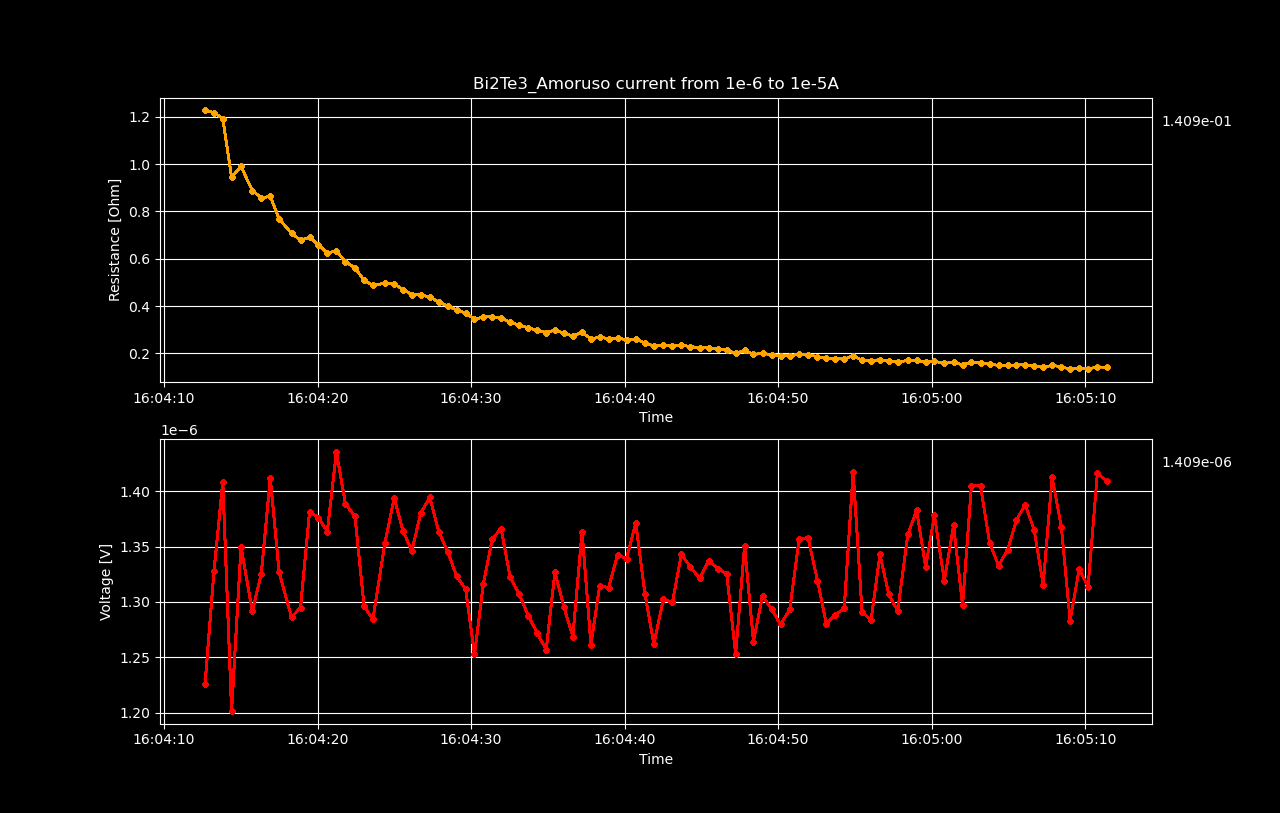

The table this chart was drawn from, first rows:
Datetime, Voltage [V], Resistance [𝛀], Current Source [A], Electric Field [V/cm], Restivity [𝛀 cm], Current Density [A/cm2]
2022-05-18 16:04:12.672068, 1.22631139e-06, 1.226, 1e-06, 1.5328892375e-05, 0.3641, 4.210526315789474e-05
2022-05-18 16:04:13.252978, 1.32827119e-06, 1.218, 1.090909090909091e-06, 1.6603389874999997e-05, 0.3615, 4.593301435406699e-05
2022-05-18 16:04:13.824344, 1.40864899e-06, 1.192, 1.1818181818181818e-06, 1.7608112375e-05, 0.3539, 4.9760765550239234e-05
2022-05-18 16:04:14.398004, 1.20180473e-06, 0.9443, 1.2727272727272726e-06, 1.5022559125000002e-05, 0.2803, 5.358851674641148e-05
2022-05-18 16:04:15.012998, 1.34995403e-06, 0.99, 1.3636363636363636e-06, 1.6874425375000003e-05, 0.2939, 5.741626794258373e-05
2022-05-18 16:04:15.748242, 1.29156133e-06, 0.8879, 1.4545454545454546e-06, 1.6144516625e-05, 0.2636, 6.124401913875598e-05
2022-05-18 16:04:16.331157, 1.32544708e-06, 0.8576, 1.5454545454545454e-06, 1.65680885e-05, 0.2546, 6.507177033492823e-05
2022-05-18 16:04:16.919319, 1.41217844e-06, 0.863, 1.6363636363636363e-06, 1.76522305e-05, 0.2562, 6.889952153110047e-05
2022-05-18 16:04:17.493469, 1.32695983e-06, 0.7682, 1.7272727272727273e-06, 1.6586997874999997e-05, 0.2281, 7.272727272727273e-05
2022-05-18 16:04:18.302680, 1.28611541e-06, 0.7074, 1.8181818181818183e-06, 1.6076442625e-05, 0.21, 7.655502392344499e-05
2022-05-18 16:04:18.886813, 1.29499025e-06, 0.6783, 1.909090909090909e-06, 1.6187378125e-05, 0.2014, 8.038277511961723e-05
2022-05-18 16:04:19.475880, 1.38151956e-06, 0.6908, 2.0000000000000003e-06, 1.7268994500000002e-05, 0.2051, 8.421052631578949e-05
2022-05-18 16:04:20.053999, 1.37627534e-06, 0.6582, 2.090909090909091e-06, 1.7203441749999998e-05, 0.1954, 8.803827751196173e-05
2022-05-18 16:04:20.631861, 1.36356819e-06, 0.625, 2.181818181818182e-06, 1.7044602375e-05, 0.1855, 9.186602870813398e-05
2022-05-18 16:04:21.225382, 1.43557538e-06, 0.6317, 2.2727272727272728e-06, 1.7944692249999998e-05, 0.1875, 9.569377990430622e-05
2022-05-18 16:04:21.812756, 1.38867994e-06, 0.5875, 2.3636363636363636e-06, 1.735849925e-05, 0.1744, 9.952153110047847e-05
2022-05-18 16:04:22.436534, 1.37728385e-06, 0.5611, 2.4545454545454544e-06, 1.7216048125e-05, 0.1666, 0.0001033
2022-05-18 16:04:23.026606, 1.29620012e-06, 0.5092, 2.545454545454545e-06, 1.62025015e-05, 0.1512, 0.0001072
2022-05-18 16:04:23.600759, 1.28440063e-06, 0.4872, 2.6363636363636364e-06, 1.6055007875e-05, 0.1446, 0.000111
2022-05-18 16:04:24.389383, 1.35368486e-06, 0.4964, 2.7272727272727276e-06, 1.692106075e-05, 0.1474, 0.0001148
2022-05-18 16:04:24.991258, 1.39382332e-06, 0.4946, 2.8181818181818185e-06, 1.74227915e-05, 0.1468, 0.0001187
2022-05-18 16:04:25.567726, 1.36407245e-06, 0.4689, 2.9090909090909093e-06, 1.7050905625e-05, 0.1392, 0.0001225
2022-05-18 16:04:26.137577, 1.34612108e-06, 0.4487, 3e-06, 1.68265135e-05, 0.1332, 0.0001263
2022-05-18 16:04:26.724195, 1.38071277e-06, 0.4467, 3.090909090909091e-06, 1.7258909624999997e-05, 0.1326, 0.0001301
2022-05-18 16:04:27.309721, 1.39442869e-06, 0.4382, 3.1818181818181817e-06, 1.7430358625e-05, 0.1301, 0.000134
2022-05-18 16:04:27.890542, 1.36356846e-06, 0.4166, 3.2727272727272725e-06, 1.704460575e-05, 0.1237, 0.0001378
2022-05-18 16:04:28.473990, 1.34551623e-06, 0.4, 3.3636363636363633e-06, 1.6818952875e-05, 0.1188, 0.0001416
2022-05-18 16:04:29.057501, 1.32322829e-06, 0.383, 3.454545454545455e-06, 1.6540353625e-05, 0.1137, 0.0001455
2022-05-18 16:04:29.642897, 1.31163049e-06, 0.3699, 3.5454545454545458e-06, 1.6395381125e-05, 0.1098, 0.0001493
2022-05-18 16:04:30.219706, 1.25273384e-06, 0.3445, 3.6363636363636366e-06, 1.5659173e-05, 0.1023, 0.0001531
2022-05-18 16:04:30.792608, 1.31606798e-06, 0.3531, 3.7272727272727274e-06, 1.645084975e-05, 0.1048, 0.0001569
2022-05-18 16:04:31.376226, 1.3569124e-06, 0.3554, 3.818181818181818e-06, 1.6961405e-05, 0.1055, 0.0001608
2022-05-18 16:04:31.954920, 1.36629149e-06, 0.3495, 3.909090909090909e-06, 1.7078643624999998e-05, 0.1038, 0.0001646
2022-05-18 16:04:32.539442, 1.32262326e-06, 0.3307, 4e-06, 1.653279075e-05, 0.09816, 0.0001684
2022-05-18 16:04:33.130577, 1.30709229e-06, 0.3195, 4.090909090909091e-06, 1.6338653625e-05, 0.09485, 0.0001722
2022-05-18 16:04:33.723499, 1.28762816e-06, 0.3079, 4.181818181818182e-06, 1.6095352e-05, 0.09141, 0.0001761
2022-05-18 16:04:34.297172, 1.27209719e-06, 0.2977, 4.272727272727273e-06, 1.5901214875e-05, 0.08839, 0.0001799
2022-05-18 16:04:34.888421, 1.2568686e-06, 0.288, 4.363636363636364e-06, 1.57108575e-05, 0.08551, 0.0001837
2022-05-18 16:04:35.458375, 1.32695964e-06, 0.2979, 4.454545454545455e-06, 1.65869955e-05, 0.08844, 0.0001876
2022-05-18 16:04:36.040939, 1.29559516e-06, 0.285, 4.5454545454545455e-06, 1.6194939499999998e-05, 0.08462, 0.0001914
2022-05-18 16:04:36.624484, 1.26876895e-06, 0.2737, 4.636363636363636e-06, 1.5859611875e-05, 0.08124, 0.0001952
2022-05-18 16:04:37.226591, 1.36356834e-06, 0.2884, 4.727272727272727e-06, 1.704460425e-05, 0.08563, 0.000199
2022-05-18 16:04:37.804016, 1.26150772e-06, 0.2618, 4.818181818181818e-06, 1.5768846499999998e-05, 0.07773, 0.0002029
2022-05-18 16:04:38.371187, 1.31455503e-06, 0.2678, 4.909090909090909e-06, 1.6431937875e-05, 0.0795, 0.0002067
2022-05-18 16:04:38.956022, 1.31304218e-06, 0.2626, 5e-06, 1.641302725e-05, 0.07796, 0.0002105
2022-05-18 16:04:39.539456, 1.3426922e-06, 0.2637, 5.090909090909091e-06, 1.67836525e-05, 0.0783, 0.0002144
2022-05-18 16:04:40.122111, 1.33916243e-06, 0.2584, 5.181818181818182e-06, 1.6739530375e-05, 0.07672, 0.0002182
2022-05-18 16:04:40.724310, 1.37123286e-06, 0.2601, 5.272727272727273e-06, 1.714041075e-05, 0.07721, 0.000222
2022-05-18 16:04:41.320406, 1.30759625e-06, 0.2438, 5.363636363636364e-06, 1.6344953124999998e-05, 0.07237, 0.0002258
2022-05-18 16:04:41.902356, 1.26191102e-06, 0.2314, 5.4545454545454545e-06, 1.577388775e-05, 0.06868, 0.0002297
2022-05-18 16:04:42.520015, 1.3024526e-06, 0.2349, 5.545454545454545e-06, 1.62806575e-05, 0.06973, 0.0002335
2022-05-18 16:04:43.111441, 1.29952794e-06, 0.2306, 5.636363636363636e-06, 1.624409925e-05, 0.06845, 0.0002373
2022-05-18 16:04:43.696736, 1.34329701e-06, 0.2345, 5.727272727272727e-06, 1.6791212625e-05, 0.06963, 0.0002411
2022-05-18 16:04:44.282242, 1.33149751e-06, 0.2289, 5.8181818181818185e-06, 1.6643718875e-05, 0.06794, 0.000245
2022-05-18 16:04:44.891925, 1.32131162e-06, 0.2236, 5.909090909090909e-06, 1.651639525e-05, 0.06638, 0.0002488
2022-05-18 16:04:45.476114, 1.33744768e-06, 0.2229, 6e-06, 1.6718096e-05, 0.06618, 0.0002526
2022-05-18 16:04:46.066621, 1.3300856e-06, 0.2184, 6.090909090909091e-06, 1.662607e-05, 0.06483, 0.0002565
2022-05-18 16:04:46.645280, 1.32564818e-06, 0.2144, 6.181818181818182e-06, 1.6570602249999998e-05, 0.06366, 0.0002603
2022-05-18 16:04:47.229508, 1.2532376e-06, 0.1998, 6.272727272727273e-06, 1.566547e-05, 0.05931, 0.0002641
2022-05-18 16:04:47.812148, 1.35045738e-06, 0.2122, 6.363636363636363e-06, 1.688071725e-05, 0.063, 0.0002679
... 40 more rows
